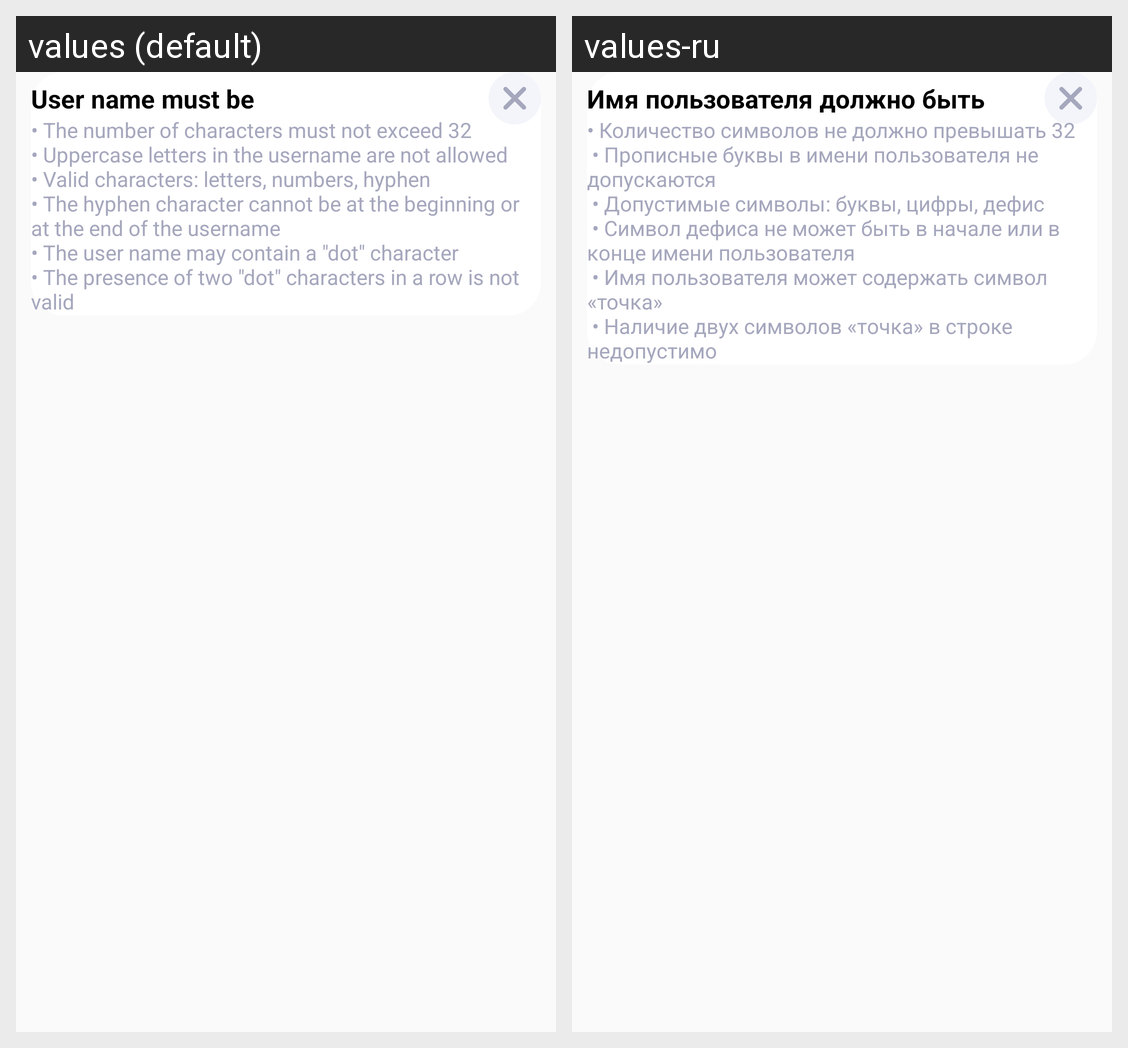

The Android screen above is rendered under two locales of the same app. Produce the string resources it draws, with the default and per-locale values.
Android screen res/layout/dialog_user_name_restrictions.xml rendered under 2 locales, left to right: values (default), values-ru. Device: Nexus 5 (rendered at 1080×1920; each locale shown at half size, 540×960, under a caption strip naming it); theme AppThemeLight.
Strings drawn on this screen, with the default value and each locale's value (text and hints the layout hard-codes, and strings that could not be matched under every locale, appear in the picture but are not listed):

user_name_restriction_title
  values: User name must be
  values-ru: Имя пользователя должно быть

user_name_restriction_explanation
  values: • The number of characters must not exceed 32
      • Uppercase letters in the username are not allowed
      • Valid characters: letters, numbers, hyphen
      • The hyphen character cannot be at the beginning or at the end of the username
      • The user name may contain a "dot" character
      • The presence of two "dot" characters in a row is not valid
  values-ru: • Количество символов не должно превышать 32 
       • Прописные буквы в имени пользователя не допускаются 
       • Допустимые символы: буквы, цифры, дефис 
       • Символ дефиса не может быть в начале или в конце имени пользователя 
       • Имя пользователя может содержать символ «точка» 
       • Наличие двух символов «точка» в строке недопустимо
